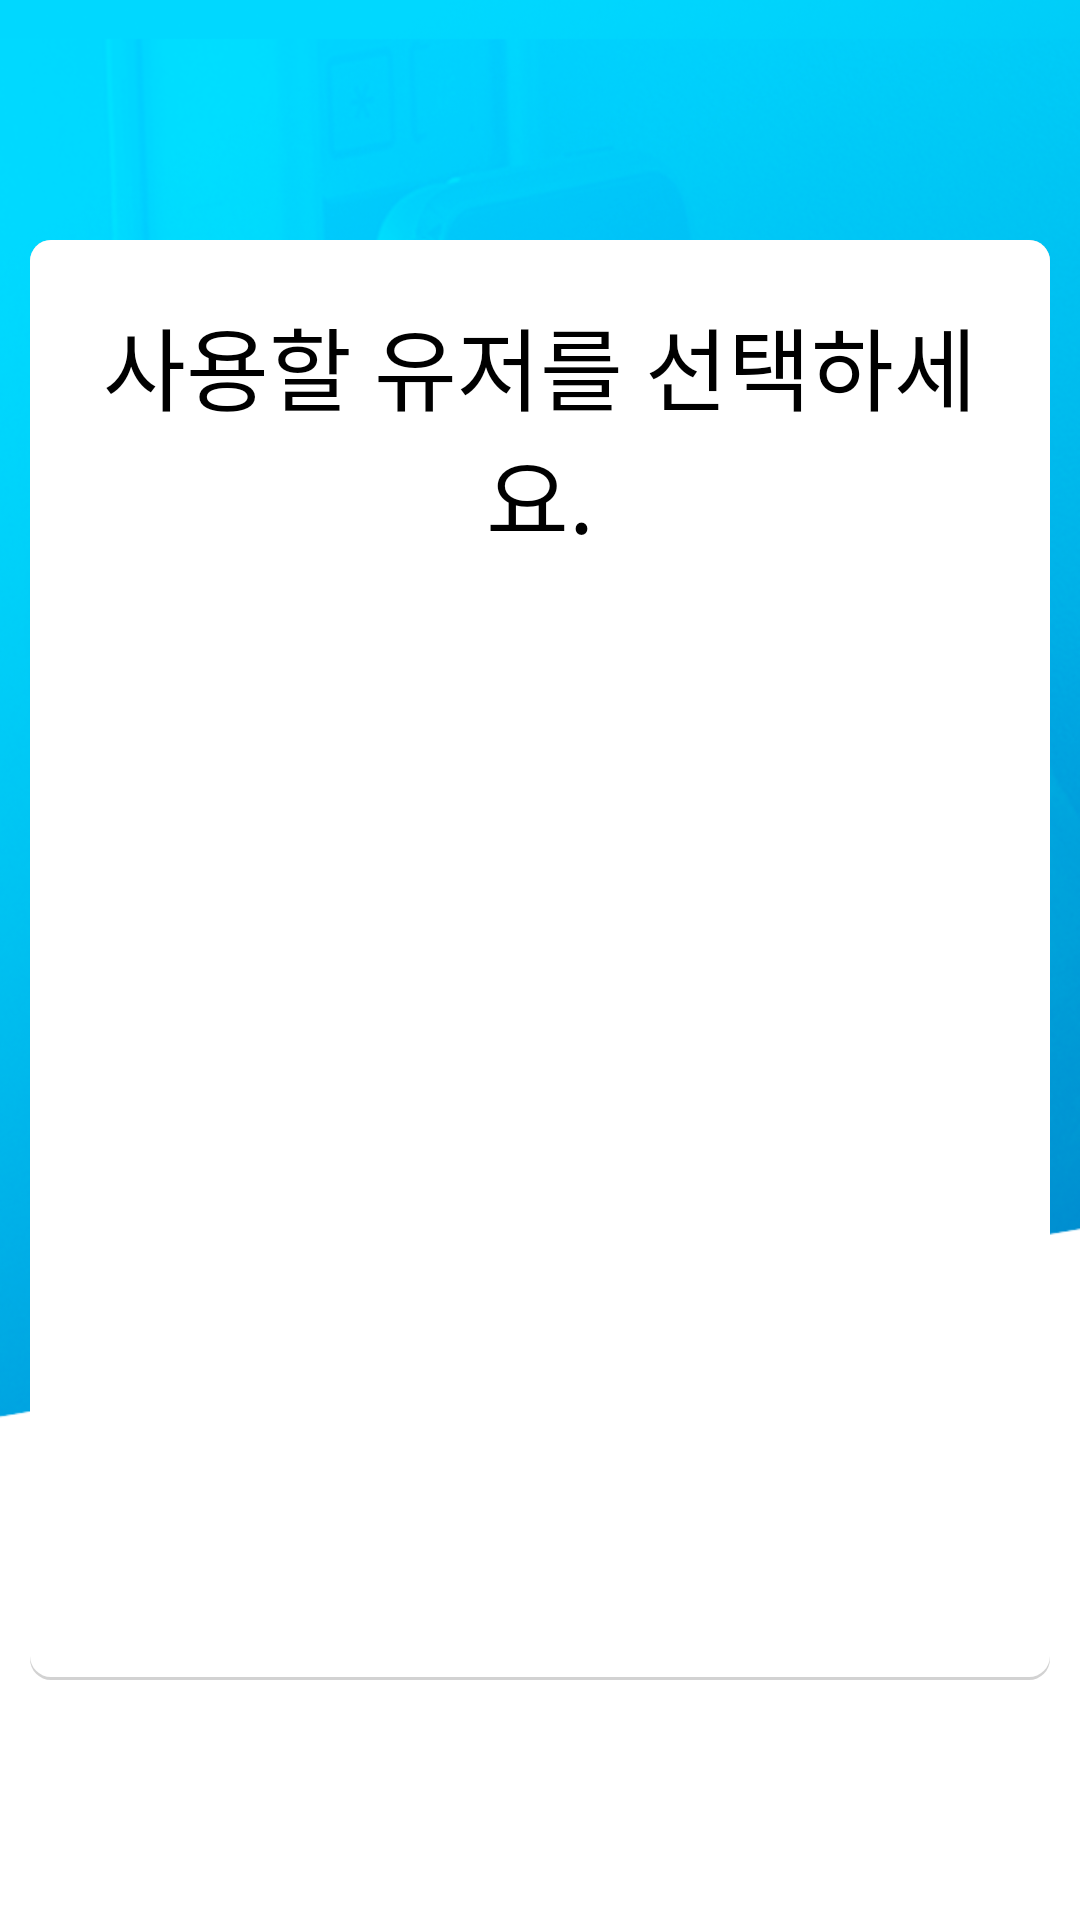

The Android layout XML behind this screen, and the referenced resources:
<!-- AndroidManifest.xml: activity theme Theme.AppCompat.Light.NoActionBar -->
<!-- res/layout/activity_user.xml -->
<?xml version="1.0" encoding="utf-8"?>
<LinearLayout xmlns:android="http://schemas.android.com/apk/res/android"
    xmlns:app="http://schemas.android.com/apk/res-auto"
    xmlns:tools="http://schemas.android.com/tools"
    android:layout_width="match_parent"
    android:layout_height="match_parent"
    android:background="@drawable/bg"
    android:orientation="vertical"
    tools:context="com.oneproject.www.smartoday.UserActivity">
    <FrameLayout
        android:layout_width="match_parent"
        android:layout_height="0dp"
        android:layout_weight="1"/>
    <LinearLayout
        android:layout_width="match_parent"
        android:layout_height="0dp"
        android:layout_weight="6"
        android:layout_marginStart="10dp"
        android:layout_marginEnd="10dp"
        android:orientation="vertical"
        android:background="@drawable/shapemain">
        <TextView
            android:textColor="#000"
            android:layout_marginTop="20dp"
            android:layout_marginStart="10dp"
            android:layout_marginEnd="10dp"
            android:gravity="center"
            android:text="@string/alert_login"
            android:layout_width="match_parent"
            android:layout_height="wrap_content"
            android:textSize="30sp"/>
        <ListView
            android:id="@+id/lvUser"
            android:layout_marginTop="20dp"
            android:layout_marginStart="10dp"
            android:layout_marginEnd="10dp"
            android:layout_marginBottom="20dp"
            android:layout_width="match_parent"
            android:layout_height="0dp"
            android:layout_weight="6"
            />
        <ImageView
            android:layout_gravity="center"
            app:srcCompat="@drawable/plus"
            android:id="@+id/dataplus"
            android:layout_width="35dp"
            android:layout_height="35dp"
            android:clickable="true"
            android:layout_marginBottom="10dp"/>
    </LinearLayout>
    <FrameLayout
        android:layout_width="match_parent"
        android:layout_height="0dp"
        android:layout_weight="1"/>
</LinearLayout>
<!-- resources referenced by this layout -->
<resources>
  <!-- drawable bg: png bitmap (drawable, 366842 bytes) -->
  <!-- drawable plus: gif bitmap (drawable, 2002 bytes) -->
  <!-- drawable shapemain (drawable) -->
  <?xml version="1.0" encoding="utf-8"?>
  <layer-list xmlns:android="http://schemas.android.com/apk/res/android">
  
      
      <item>
          <shape  android:shape="rectangle">
  
              <solid android:color="#d2d2d2" />
              <corners android:radius="7dp" />
  
          </shape>
      </item>
  
      
      <item android:bottom="3px">
  
          <shape  android:shape="rectangle">
  
              <solid android:color="#FFFFFF" />
              <corners android:radius="7dp" />
  
  
          </shape>
  
      </item>
  
  
  </layer-list>
  <string name="alert_login">사용할 유저를 선택하세요.</string>
</resources>
